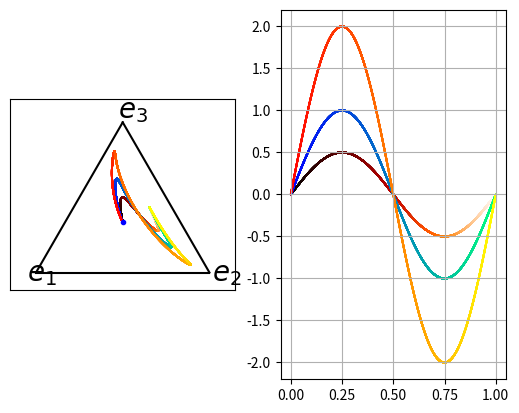

The matplotlib source for this figure:
import numpy as np
import matplotlib.pyplot as plt

def generateSinusoid(amplitude, cmap):
    x = np.arange(0, 1, 0.0001)
    y = amplitude * np.sin(2*np.pi*x)

    col = [cmap(float(i)/(x.size)) for i in range(x.size)]
    axs.scatter(x, y, 2, c=col, edgecolors='none')

    x1, x2 = transformToCompositions(x,y)
    axs2.scatter(x1, x2, 2, c=col, edgecolors='none')

def transformToCompositions(euclead_x, euclead_y):
    '''
    Transforms the Eucledean space coordinates into compositions and
    further into coordinates suitable for representation on ternary plot
    :param euclead_x:
    :param euclead_y:
    :return:
    '''

    contrastMatrix = np.matrix([[1/np.sqrt(6), 1/np.sqrt(6), -np.sqrt(np.true_divide(2,3))], [1/np.sqrt(2), -1/np.sqrt(2), 0]])

    vector_x = np.array([])
    vector_y = np.array([])

    for i in range(euclead_x.size):

        # each pair of Eucledean coordinates is multiplied by the contrast matrix
        pair = np.array([euclead_x[i], euclead_y[i]])
        composition = np.asarray(np.dot(pair,contrastMatrix))[0]
        sum = 0

        # the inverse closure operator is applied to the result
        for i in range(composition.size):
            composition[i] = np.exp(composition[i])
            sum += composition[i]

        # the coordinates are normalized and compositions are obtained
        for i in range(composition.size):
            composition[i] = composition[i]/sum

        # calculating the compositions' coordinates for a ternary plot
        # y = sqrt(3) * (x - coord[1])
        y = composition[0] * height
        x = y / np.sqrt(3) + composition[1]
        vector_x = np.append(vector_x, x)
        vector_y = np.append(vector_y, y)

    return vector_x, vector_y

if __name__ == "__main__":

    plt.figure(1)
    axs = plt.subplot(122)
    #axs.set_aspect('equal')
    axs.grid(True)

    axs2 = plt.subplot(121)
    axs2.set_aspect('equal')
    axs2.set_xlim(-0.15, 1.15)
    axs2.set_ylim(-0.1, 1)

    # declaring the constants
    height = np.sqrt(3)/2
    offset = 0.05

    axs2.plot(0.5, height/3, linestyle='None', color='blue', markersize=3, marker="o")

    axs2.plot([0, 0.5],[0, height], color='k', linewidth=1.5)
    axs2.plot([0, 1],[0, 0], color='k', linewidth=1.5)
    axs2.plot([0.5, 1],[height, 0], color='k', linewidth=1.5)

    axs2.text(0 - offset, 0 - offset, r'$e_1$', style='italic', color='k', fontsize='20')
    axs2.text(1 + offset/4, 0 - offset, r'$e_2$', style='italic', color='k', fontsize='20')
    axs2.text(0.5 - offset/2, height + offset/2, r'$e_3$', style='italic', color='k', fontsize='20')

    axs2.xaxis.set_visible(False)
    axs2.yaxis.set_visible(False)

    generateSinusoid(0.5, plt.get_cmap("gist_heat"))
    generateSinusoid(1, plt.get_cmap("winter"))
    generateSinusoid(2, plt.get_cmap("autumn"))

    plt.show()